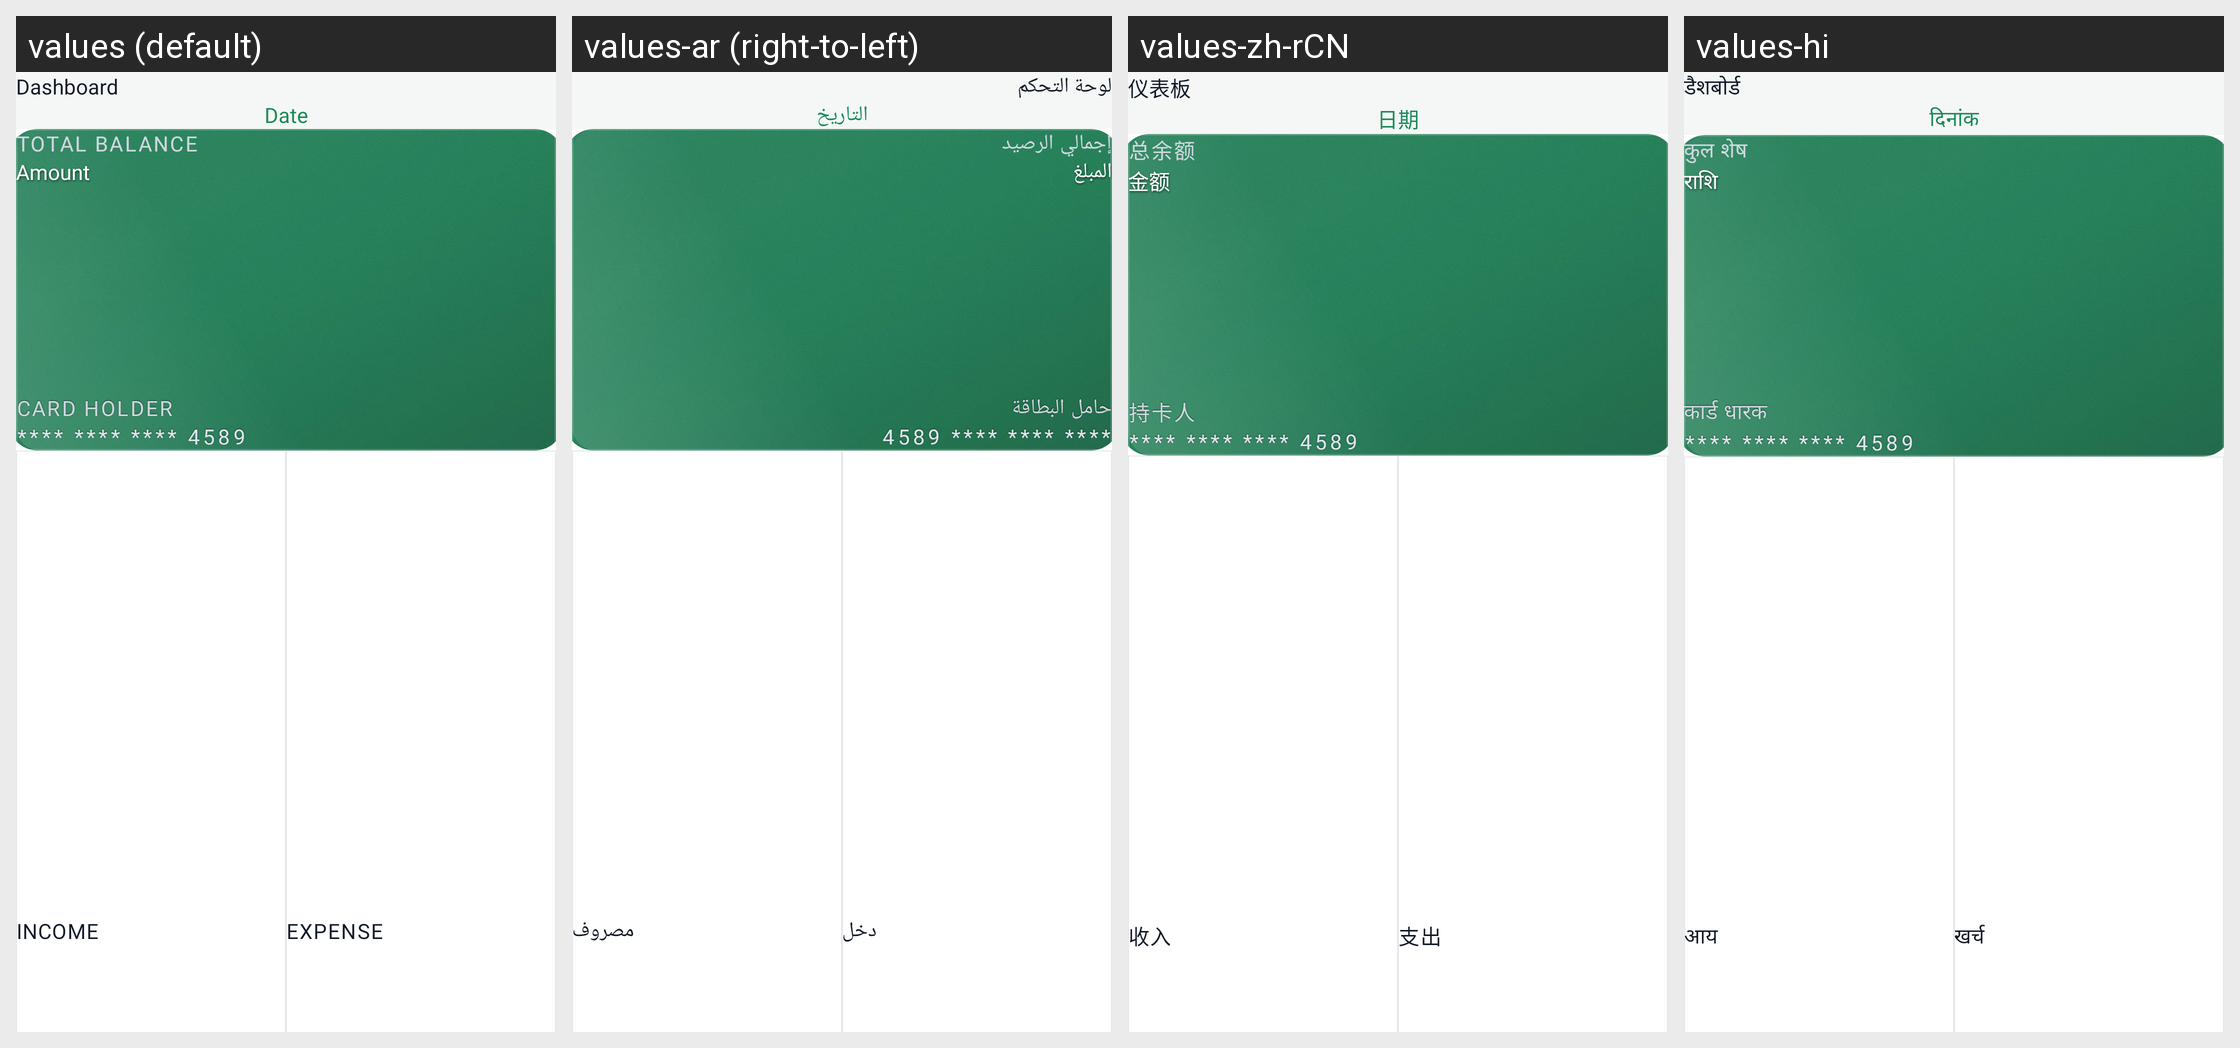

Translations of the strings shown on this Android screen, per locale in the grid:
Android screen res/layout/fragment_dashboard.xml rendered under 4 locales, left to right: values (default), values-ar (right-to-left), values-zh-rCN, values-hi. Device: Nexus 5 (rendered at 1080×1920; each locale shown at half size, 540×960, under a caption strip naming it); theme Theme.ExpenseBook.
Other locales in the repository, not shown: values-af, values-de, values-es, values-fil, values-fr, values-fr-rCA, values-hu, values-in, values-it, values-ja, values-ko, values-pl, values-pt, values-pt-rBR, values-ro, values-ru, values-th, values-tr, values-uk, values-vi, values-zh, values-zh-rTW.
Strings drawn on this screen, with the default value and each locale's value (text and hints the layout hard-codes, and strings that could not be matched under every locale, appear in the picture but are not listed):

date
  values: Date
  values-ar: التاريخ
  values-zh-rCN: 日期
  values-hi: दिनांक

text_card_holder
  values: CARD HOLDER
  values-ar: حامل البطاقة
  values-zh-rCN: 持卡人
  values-hi: कार्ड धारक

default_card_number
  values: **** **** **** 4589
  values-ar: **** **** **** 4589
  values-zh-rCN: **** **** **** 4589
  values-hi: **** **** **** 4589

income
  values: Income
  values-ar: دخل
  values-zh-rCN: 收入
  values-hi: आय

expense
  values: Expense
  values-ar: مصروف
  values-zh-rCN: 支出
  values-hi: खर्च
